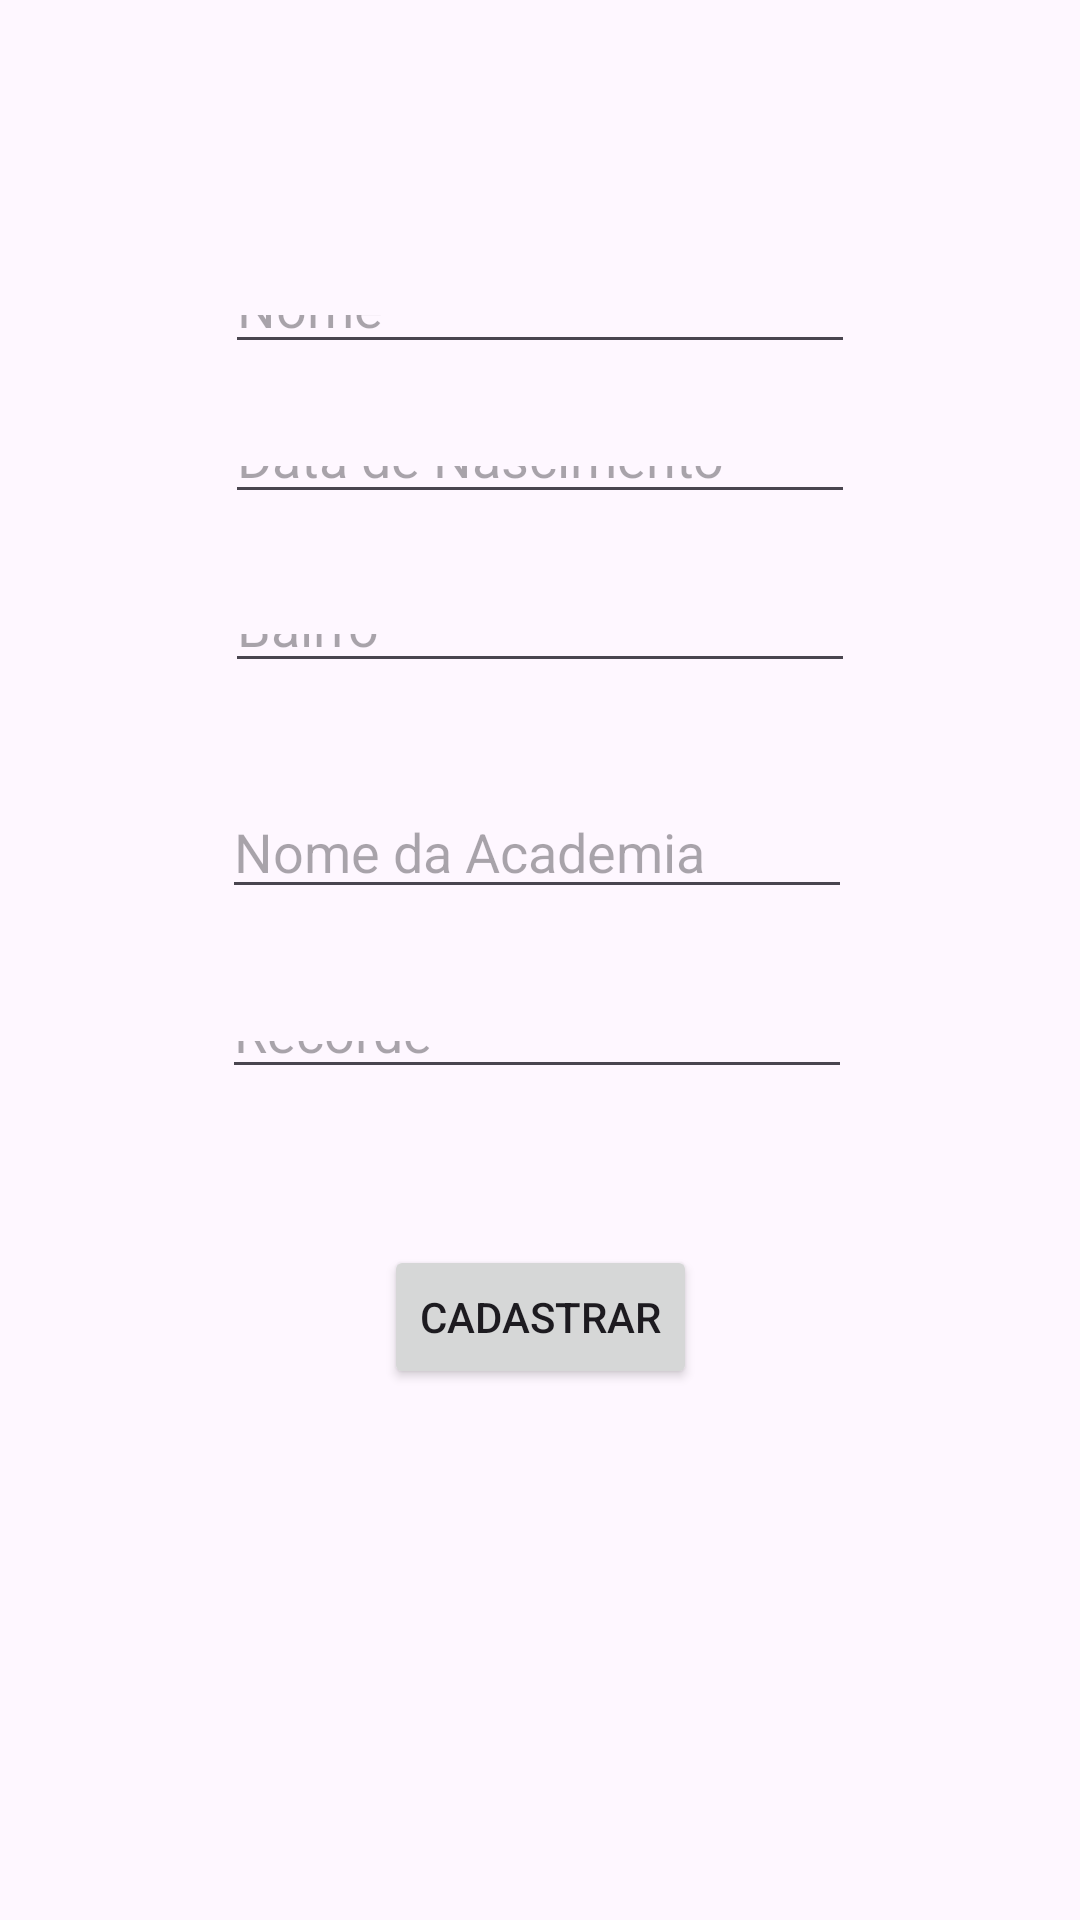

This screen was rendered from an Android layout file. Write that file and the resources it references.
<!-- AndroidManifest.xml: application theme Theme.Proj9AtletaNatacao -->
<!-- res/layout/fragment_atleta_outros.xml -->
<?xml version="1.0" encoding="utf-8"?>
<androidx.constraintlayout.widget.ConstraintLayout xmlns:android="http://schemas.android.com/apk/res/android"
    xmlns:app="http://schemas.android.com/apk/res-auto"
    xmlns:tools="http://schemas.android.com/tools"
    android:id="@+id/flJuvenil"
    android:layout_width="match_parent"
    android:layout_height="match_parent"
    tools:context=".AtletaJuvenilFragment">

    <Button
        android:id="@+id/btnCadastrar"
        android:layout_width="wrap_content"
        android:layout_height="wrap_content"
        android:layout_marginBottom="177dp"
        android:importantForAutofill="no"
        android:text="@string/cadastrar"
        app:layout_constraintBottom_toBottomOf="parent"
        app:layout_constraintEnd_toEndOf="parent"
        app:layout_constraintStart_toStartOf="parent"
        app:layout_constraintTop_toBottomOf="@+id/txtRecorde" />

    <EditText
        android:id="@+id/txtNome"
        android:layout_width="wrap_content"
        android:layout_height="0dp"
        android:layout_marginTop="95dp"
        android:layout_marginBottom="24dp"
        android:ems="10"
        android:hint="@string/nome"
        android:importantForAutofill="no"
        android:inputType="text"
        app:layout_constraintBottom_toTopOf="@+id/txtdtNascimento"
        app:layout_constraintEnd_toEndOf="parent"
        app:layout_constraintStart_toStartOf="parent"
        app:layout_constraintTop_toTopOf="parent" />

    <EditText
        android:id="@+id/txtdtNascimento"
        android:layout_width="wrap_content"
        android:layout_height="0dp"
        android:layout_marginBottom="30dp"
        android:ems="10"
        android:hint="@string/dataNascimento"
        android:importantForAutofill="no"
        android:inputType="date"
        app:layout_constraintBottom_toTopOf="@+id/txtBairro"
        app:layout_constraintStart_toStartOf="@+id/txtNome"
        app:layout_constraintTop_toBottomOf="@+id/txtNome" />

    <EditText
        android:id="@+id/txtBairro"
        android:layout_width="wrap_content"
        android:layout_height="0dp"
        android:layout_marginBottom="34dp"
        android:ems="10"
        android:hint="@string/bairro"
        android:importantForAutofill="no"
        android:inputType="text"
        app:layout_constraintBottom_toTopOf="@+id/txtnomeAcademia"
        app:layout_constraintStart_toStartOf="@+id/txtdtNascimento"
        app:layout_constraintTop_toBottomOf="@+id/txtdtNascimento" />

    <EditText
        android:id="@+id/txtRecorde"
        android:layout_width="wrap_content"
        android:layout_height="0dp"
        android:layout_marginBottom="52dp"
        android:ems="10"
        android:hint="@string/recorde"
        android:importantForAutofill="no"
        android:inputType="number"
        app:layout_constraintBottom_toTopOf="@+id/btnCadastrar"
        app:layout_constraintStart_toStartOf="@+id/txtnomeAcademia"
        app:layout_constraintTop_toBottomOf="@+id/txtnomeAcademia" />

    <EditText
        android:id="@+id/txtnomeAcademia"
        android:layout_width="wrap_content"
        android:layout_height="wrap_content"
        android:layout_marginEnd="1dp"
        android:layout_marginBottom="34dp"
        android:ems="10"
        android:hint="@string/nomeAcademia"
        android:importantForAutofill="no"
        android:inputType="text"
        app:layout_constraintBottom_toTopOf="@+id/txtRecorde"
        app:layout_constraintEnd_toEndOf="@+id/txtBairro"
        app:layout_constraintTop_toBottomOf="@+id/txtBairro" />
</androidx.constraintlayout.widget.ConstraintLayout>
<!-- resources referenced by this layout -->
<resources>
  <string name="bairro">Bairro</string>
  <string name="cadastrar">Cadastrar</string>
  <string name="dataNascimento">Data de Nascimento</string>
  <string name="nome">Nome</string>
  <string name="nomeAcademia">Nome da Academia</string>
  <string name="recorde">Recorde</string>
  <style name="Theme.Proj9AtletaNatacao" parent="Base.Theme.Proj9AtletaNatacao" />
  <style name="Base.Theme.Proj9AtletaNatacao" parent="Theme.Material3.DayNight">
          
          
      </style>
</resources>
